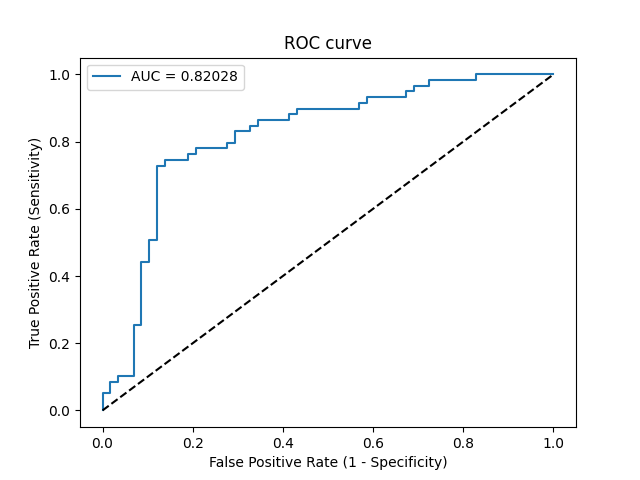

Values plotted in this chart, from the file beside it:
Threshold, Sensitivity, Specificity, NPV, PPV
inf, 0.0, 1.0, 0.4957, 0
0.9803, 0.01695, 1.0, 0.5, 1.0
0.7515, 0.05085, 1.0, 0.5088, 1.0
0.743, 0.05085, 0.9828, 0.5044, 0.75
0.6974, 0.08475, 0.9828, 0.5135, 0.8333
0.6594, 0.08475, 0.9655, 0.5091, 0.7143
0.5951, 0.1017, 0.9655, 0.5138, 0.75
0.5444, 0.1017, 0.931, 0.5047, 0.6
0.4987, 0.2542, 0.931, 0.551, 0.7895
0.4967, 0.2542, 0.9138, 0.5464, 0.75
0.4842, 0.4407, 0.9138, 0.6163, 0.8387
0.4836, 0.4407, 0.8966, 0.6118, 0.8125
0.4801, 0.5085, 0.8966, 0.642, 0.8333
0.4732, 0.5085, 0.8793, 0.6375, 0.8108
0.4524, 0.7288, 0.8793, 0.7612, 0.86
0.4514, 0.7288, 0.8621, 0.7576, 0.8431
0.4488, 0.7458, 0.8621, 0.7692, 0.8462
0.4479, 0.7458, 0.8103, 0.7581, 0.8
0.4477, 0.7627, 0.8103, 0.7705, 0.8036
0.4468, 0.7627, 0.7931, 0.7667, 0.7895
0.4432, 0.7797, 0.7931, 0.7797, 0.7931
0.434, 0.7797, 0.7241, 0.7636, 0.7419
0.4333, 0.7966, 0.7241, 0.7778, 0.746
0.4274, 0.7966, 0.7069, 0.7736, 0.7344
0.4207, 0.8305, 0.7069, 0.8039, 0.7424
0.414, 0.8305, 0.6724, 0.7959, 0.7206
0.4129, 0.8475, 0.6724, 0.8125, 0.7246
0.4124, 0.8475, 0.6552, 0.8085, 0.7143
0.411, 0.8644, 0.6552, 0.8261, 0.7183
0.403, 0.8644, 0.5862, 0.8095, 0.68
0.3995, 0.8814, 0.5862, 0.8293, 0.6842
0.3958, 0.8814, 0.569, 0.825, 0.6753
0.3938, 0.8983, 0.569, 0.8462, 0.6795
0.3369, 0.8983, 0.431, 0.8065, 0.6163
0.315, 0.9153, 0.431, 0.8333, 0.6207
0.3127, 0.9153, 0.4138, 0.8276, 0.6136
0.2994, 0.9322, 0.4138, 0.8571, 0.618
0.271, 0.9322, 0.3276, 0.8261, 0.5851
0.2676, 0.9492, 0.3276, 0.8636, 0.5895
0.2632, 0.9492, 0.3103, 0.8571, 0.5833
0.2561, 0.9661, 0.3103, 0.9, 0.5876
0.2378, 0.9661, 0.2759, 0.8889, 0.5758
0.2336, 0.9831, 0.2759, 0.9412, 0.58
0.1311, 0.9831, 0.1724, 0.9091, 0.5472
0.1046, 1.0, 0.1724, 1.0, 0.5514
2.059144408317581e-84, 1.0, 0.0, 0, 0.5043
